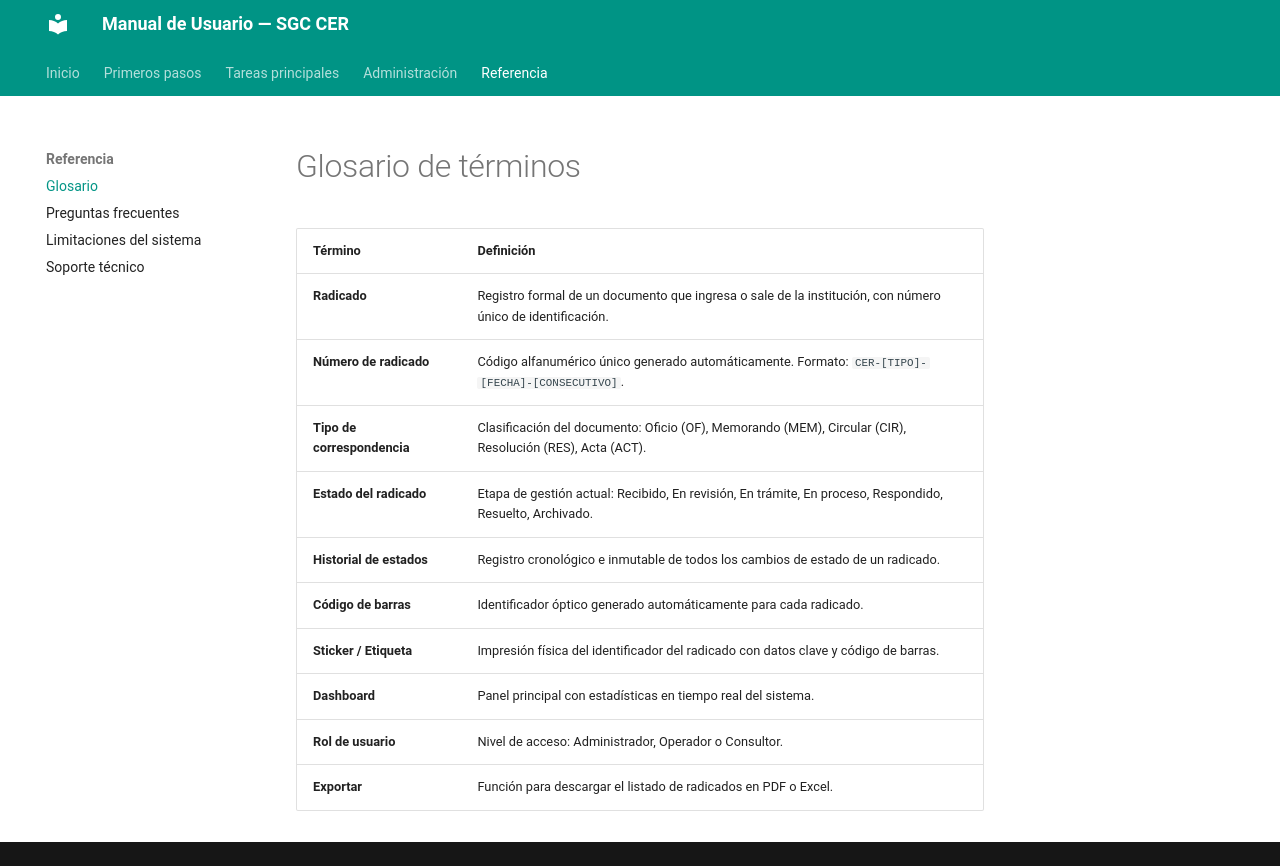

repository: SwbasAprende/manual-sgc-cer · page: glosario/index.html · generator: mkdocs

# Glosario de términos

| Término                     | Definición                                                                                                |
| --------------------------- | --------------------------------------------------------------------------------------------------------- |
| **Radicado**                | Registro formal de un documento que ingresa o sale de la institución, con número único de identificación. |
| **Número de radicado**      | Código alfanumérico único generado automáticamente. Formato: `CER-[TIPO]-[FECHA]-[CONSECUTIVO]`.          |
| **Tipo de correspondencia** | Clasificación del documento: Oficio (OF), Memorando (MEM), Circular (CIR), Resolución (RES), Acta (ACT).  |
| **Estado del radicado**     | Etapa de gestión actual: Recibido, En revisión, En trámite, En proceso, Respondido, Resuelto, Archivado.  |
| **Historial de estados**    | Registro cronológico e inmutable de todos los cambios de estado de un radicado.                           |
| **Código de barras**        | Identificador óptico generado automáticamente para cada radicado.                                         |
| **Sticker / Etiqueta**      | Impresión física del identificador del radicado con datos clave y código de barras.                       |
| **Dashboard**               | Panel principal con estadísticas en tiempo real del sistema.                                              |
| **Rol de usuario**          | Nivel de acceso: Administrador, Operador o Consultor.                                                     |
| **Exportar**                | Función para descargar el listado de radicados en PDF o Excel.                                            |
